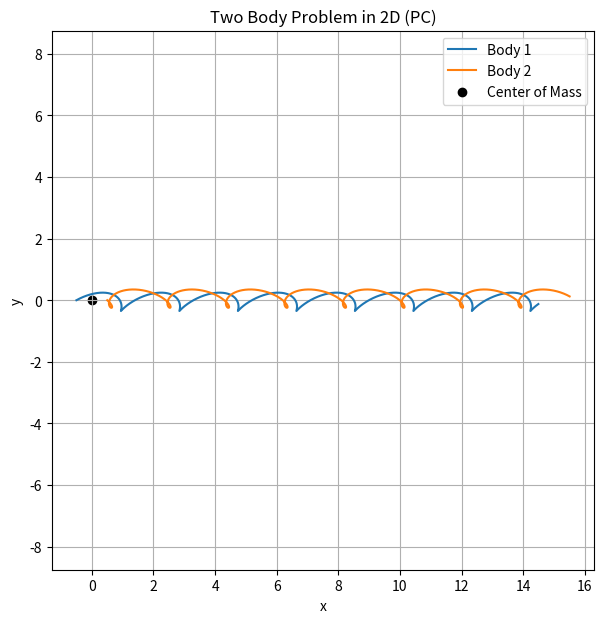
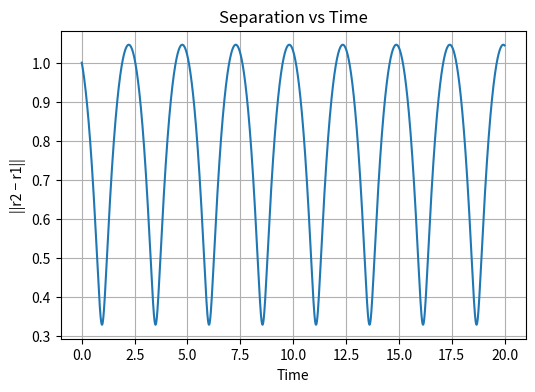

Source code (Python) for these figures, in order:
import numpy as np
import matplotlib.pyplot as plt


# Parameters
G = 1.0
m1 =1.0
m2 = 1.0

dt = 0.001
T = 20
N = int(T / dt)

# Initial positions (x, y)
r1 = np.array([-0.5, 0.0])
r2 = np.array([ 0.5, 0.0])

# Initial velocities (vx, vy)
v1 = np.array([0.9, 0.5])
v2 = np.array([0.6,-0.5])

y0 = np.hstack((r1, v1, r2, v2))


# Equations of motion

def f(y):
    r1 = y[0:2]
    v1 = y[2:4]
    r2 = y[4:6]
    v2 = y[6:8]

    r = r2 - r1
    dist = np.linalg.norm(r)

    a1 = G * m2 * r/ dist**3
    a2 = -G * m1 * r / dist**3

    return np.hstack((v1, a1, v2, a2))


# RK4 starter

def rk4_step(y, h):
    k1 = f(y)
    k2 = f(y + 0.5 * h * k1)
    k3 = f(y + 0.5 * h * k2)
    k4 = f(y + h * k3)

    return y + h * (k1 + 2*k2 + 2*k3 + k4) / 6

# Storage

Y = np.zeros((N + 1, 8))
F = np.zeros((N + 1, 8))

Y[0] = y0
F[0] = f(y0)


# Bootstrap using RK4

for i in range(3):
    Y[i + 1] = rk4_step(Y[i], dt)
    F[i + 1] = f(Y[i + 1])


# Adams–Bashforth–Moulton loop

for n in range(3, N):
    # Predictor (AB4)
    Yp = Y[n] + dt / 24 * (55 * F[n] - 59 * F[n - 1] + 37 * F[n - 2] - 9 * F[n - 3])

    Fp = f(Yp)

    # Corrector (AM4)
    Y[n + 1] = Y[n] + dt / 24 * (9 * Fp + 19 * F[n] - 5 * F[n - 1] + F[n - 2])

    F[n + 1] = f(Y[n + 1])


# Extract positions
r1_arr = Y[:, 0:2]
r2_arr = Y[:, 4:6]

# Separation norm
r12 = r2_arr - r1_arr
norm_arr = np.linalg.norm(r12, axis=1)
time = np.linspace(0, T, N + 1)


# PLOTS 

# 2D Plot
plt.figure(figsize=(7,7))
plt.plot(r1_arr[:,0], r1_arr[:,1], label="Body 1")
plt.plot(r2_arr[:,0], r2_arr[:,1], label="Body 2")
plt.scatter(0, 0, color='black', label="Center of Mass")
plt.xlabel("x")
plt.ylabel("y")
plt.title("Two Body Problem in 2D (PC)")
plt.axis("equal")
plt.legend()
plt.grid()
plt.show()

# NORM
plt.figure(figsize=(6,4))
plt.plot(time, norm_arr)
plt.xlabel("Time")
plt.ylabel("||r2 − r1||")
plt.title("Separation vs Time")
plt.grid()
plt.show()
